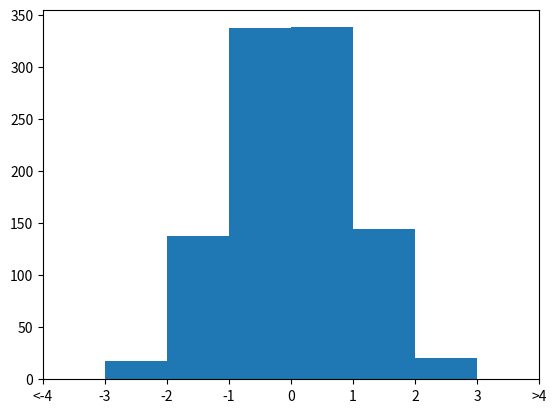

Write Python code to recreate this figure.
import matplotlib.pyplot as plt
import numpy as np


vals = np.random.normal(loc=0, scale=1, size=1000)
vals[-1] = 99  # an outlier value


fig, ax = plt.subplots(1, 1)
ax.hist(vals, bins=[-float('inf'), -3, -2, -1, 0, 1, 2, 3, float('inf')])
ax.set_xticks([-4, -3, -2, -1, 0, 1, 2, 3, 4])
ax.set_xlim([-4, 4])
ax.set_xticklabels(['<-4', '-3', '-2', '-1', '0', '1', '2', '3', '>4'])

plt.show()